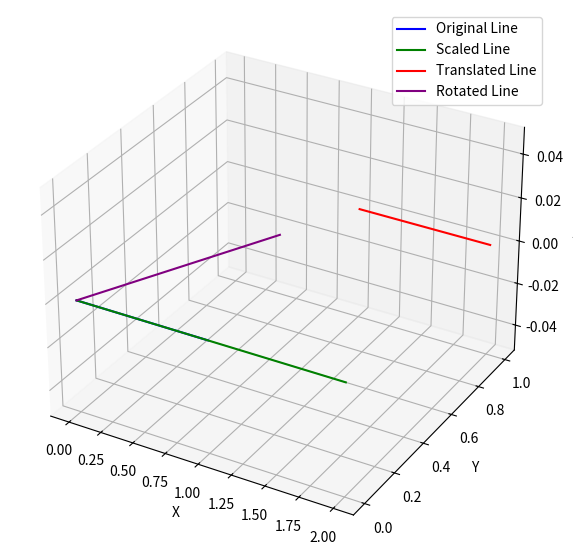

Source code (Python):
import numpy as np
import matplotlib.pyplot as plt
from mpl_toolkits.mplot3d import Axes3D

# Function to perform scaling
def scale(points, sx, sy, sz):
    scaling_matrix = np.array([
        [sx, 0, 0, 0],
        [0, sy, 0, 0],
        [0, 0, sz, 0],
        [0, 0, 0, 1]
    ])
    return apply_transformation(points, scaling_matrix)

# Function to perform translation
def translate(points, tx, ty, tz):
    translation_matrix = np.array([
        [1, 0, 0, tx],
        [0, 1, 0, ty],
        [0, 0, 1, tz],
        [0, 0, 0, 1]
    ])
    return apply_transformation(points, translation_matrix)

# Function to perform rotation about the z-axis
def rotate_z(points, angle):
    radians = np.radians(angle)
    cos_a, sin_a = np.cos(radians), np.sin(radians)
    rotation_matrix = np.array([
        [cos_a, -sin_a, 0, 0],
        [sin_a, cos_a, 0, 0],
        [0, 0, 1, 0],
        [0, 0, 0, 1]
    ])
    return apply_transformation(points, rotation_matrix)

# Function to apply a transformation matrix to points
def apply_transformation(points, transformation_matrix):
    homogeneous_points = np.vstack((points, np.ones((1, points.shape[1]))))
    transformed_points = transformation_matrix @ homogeneous_points
    return transformed_points[:3, :]

# Define the line points
line = np.array([
    [0, 1],  # x-coordinates
    [0, 0],  # y-coordinates
    [0, 0]   # z-coordinates
])

# Apply transformations
scaled_line = scale(line, 2, 1, 1)
translated_line = translate(line, 1, 1, 0)
rotated_line = rotate_z(line, 45)

# Plot the original and transformed lines
fig = plt.figure(figsize=(10, 7))
ax = fig.add_subplot(111, projection='3d')

# Original line
ax.plot(line[0], line[1], line[2], label="Original Line", color="blue")

# Scaled line
ax.plot(scaled_line[0], scaled_line[1], scaled_line[2], label="Scaled Line", color="green")

# Translated line
ax.plot(translated_line[0], translated_line[1], translated_line[2], label="Translated Line", color="red")

# Rotated line
ax.plot(rotated_line[0], rotated_line[1], rotated_line[2], label="Rotated Line", color="purple")

# Set labels and legend
ax.set_xlabel("X")
ax.set_ylabel("Y")
ax.set_zlabel("Z")
ax.legend()
plt.show()
